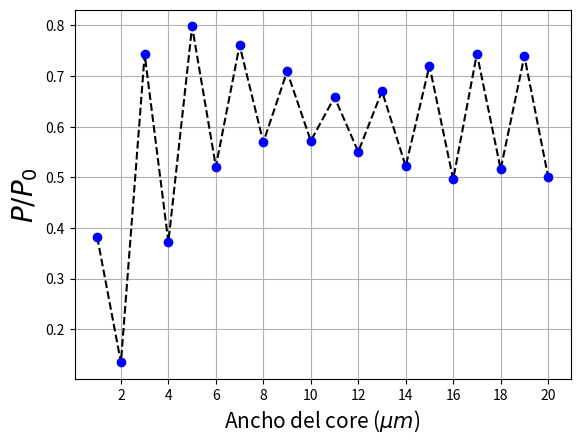
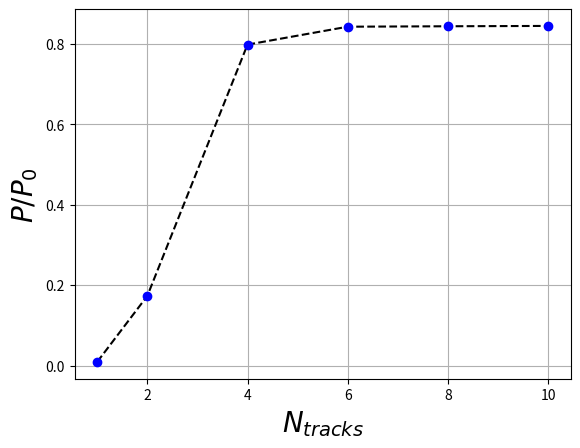
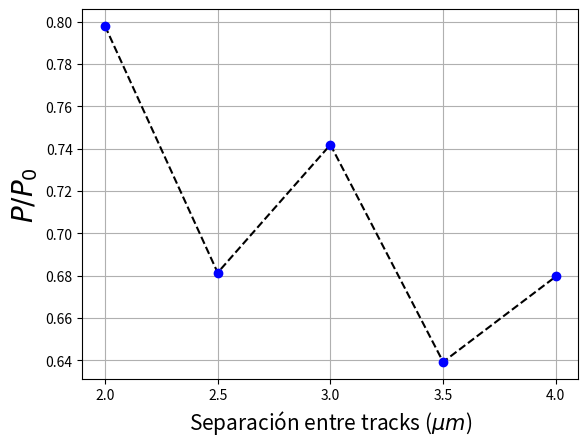
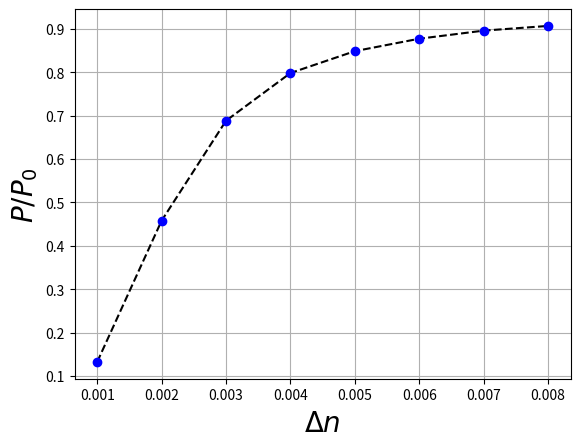

Reproduce these figures in Python, in order.
# -*- coding: utf-8 -*-
"""
Created on Tue Feb 18 16:54:39 2025

@author: Alejandro

850 nm
"""
import numpy as np
import matplotlib.pyplot as plt
# =============================================================================
# ANCHURA guia recta 
# =============================================================================
p =[0.3819629617413778,
 0.13411248446098936,
 0.7427554718630245,
 0.37208532256491395,
 0.7979730272053058,
 0.5209885012892285,
 0.7610201456163985,
 0.5690597345767071,
 0.7090664938103468,
 0.5719609445793362,
 0.6582865981740683,
 0.5503642827139791,
 0.6702180367405677,
 0.5218534455212634,
 0.7205152362460071,
 0.49600802007349637,
 0.7442030590603271,
 0.5161025277253254,
 0.7395822783786717,
 0.5011284714618062]

W0 = np.linspace(1,20,20)

plt.figure()
plt.plot(W0,p,'k--')
plt.plot(W0,p,'b.',markersize=12)
plt.xlabel('Ancho del core ($\\mu m$)',fontsize=15)
plt.ylabel('$P/P_0$',fontsize=20)
plt.xticks(np.arange(2,21,2))
plt.grid()
plt.show()
# =============================================================================
# NUMERO TRACKS (4)
# =============================================================================
p = [0.009040272355011779,
 0.1730144319117388,
 0.7979730272053058,
 0.8424900059532389,
 0.8435840885151421,
 0.8444323640773557]
n = [1,2,4,6,8,10]

plt.figure()
plt.plot(n,p,'k--')
plt.plot(n,p,'b.',markersize=12)
plt.xlabel('$N_{tracks}$',fontsize=20)
plt.ylabel('$P/P_0$',fontsize=20)
plt.grid()
plt.show()

# =============================================================================
# Distancia entre tracks (2)
# =============================================================================

p = [0.7979730272053058,
 0.6814214665110757,
 0.7418704147992021,
 0.6392801579300353,
 0.679627434494576]
d = [2,2.5,3,3.5,4]

plt.figure()
plt.plot(d,p,'k--')
plt.plot(d,p,'b.',markersize=12)
plt.xlabel('Separación entre tracks ($\\mu m$)',fontsize=15)
plt.ylabel('$P/P_0$',fontsize=20)
plt.xticks([2,2.5,3,3.5,4])
plt.grid()
plt.show()

# =============================================================================
# DELTA N
# =============================================================================
p =[0.13265500089071744,
 0.4579455148132581,
 0.6881350598465092,
 0.7979730272053058,
 0.8483511153345923,
 0.8770135727750286,
 0.8956075285978793,
 0.9064599939330881]

dn = np.arange(0.001,0.009,0.001)

plt.figure()
plt.plot(dn,p,'k--')
plt.plot(dn,p,'b.',markersize=12)
plt.xlabel('$\\Delta n$',fontsize=20)
plt.ylabel('$P/P_0$',fontsize=20)
plt.grid()
plt.show()